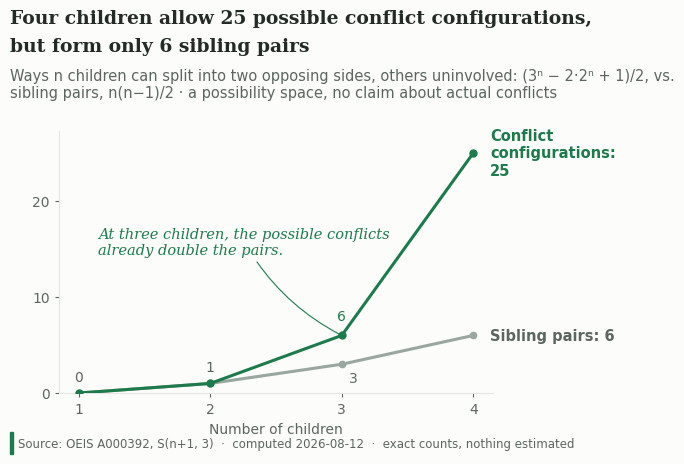
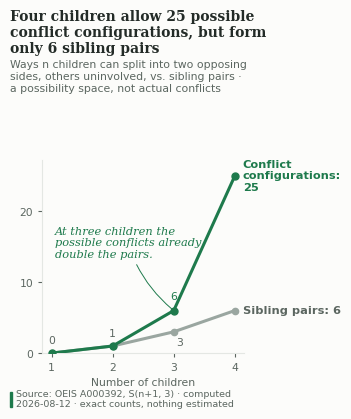

Reproduce these figures in Python, in order.
import matplotlib; matplotlib.use("Agg")
import matplotlib.pyplot as plt

EVERGREEN="#1E7A4C"; RAIN="#9AA6A0"; BASALT="#232B27"; SLATE="#5B6660"; MIST="#E4E7E3"; PAPER="#FCFCFA"
SERIF="DejaVu Serif"; SANS="DejaVu Sans"
n=[1,2,3,4]; configs=[0,1,6,25]; pairs=[0,1,3,6]

def build(fname, W, H, fs, narrow=False):
    fig = plt.figure(figsize=(W,H), dpi=150); fig.patch.set_facecolor(PAPER)
    ax = fig.add_axes([0.10, 0.155, 0.62, 0.545] if not narrow else [0.135, 0.15, 0.56, 0.46]); ax.set_facecolor(PAPER)

    if not narrow:
        fig.text(0.03,0.955,"Four children allow 25 possible conflict configurations,",ha="left",va="top",fontsize=13.5,family=SERIF,weight="bold",color=BASALT)
        fig.text(0.03,0.897,"but form only 6 sibling pairs",ha="left",va="top",fontsize=13.5,family=SERIF,weight="bold",color=BASALT)
        fig.text(0.03,0.833,"Ways n children can split into two opposing sides, others uninvolved: (3ⁿ − 2·2ⁿ + 1)/2, vs.\nsibling pairs, n(n−1)/2 · a possibility space, no claim about actual conflicts",
                 ha="left",va="top",fontsize=10.5,family=SANS,color=SLATE)
    else:
        fig.text(0.045,0.968,"Four children allow 25 possible",ha="left",va="top",fontsize=10,family=SERIF,weight="bold",color=BASALT)
        fig.text(0.045,0.930,"conflict configurations, but form",ha="left",va="top",fontsize=10,family=SERIF,weight="bold",color=BASALT)
        fig.text(0.045,0.892,"only 6 sibling pairs",ha="left",va="top",fontsize=10,family=SERIF,weight="bold",color=BASALT)
        fig.text(0.045,0.848,"Ways n children can split into two opposing\nsides, others uninvolved, vs. sibling pairs ·\na possibility space, not actual conflicts",
                 ha="left",va="top",fontsize=7.8,family=SANS,color=SLATE)

    ax.plot(n,configs,color=EVERGREEN,lw=2.2,marker="o",ms=5,zorder=3)
    ax.plot(n,pairs,color=RAIN,lw=2.2,marker="o",ms=4.5,zorder=2)

    vfs = fs*0.95
    # value labels, every point, both series
    ax.annotate("0", xy=(1,0), xytext=(1, 1.3), fontsize=vfs, family=SANS, color=SLATE, ha="center")
    ax.annotate("1", xy=(2,1), xytext=(2, 2.3), fontsize=vfs, family=SANS, color=SLATE, ha="center")
    ax.annotate("6", xy=(3,6), xytext=(3, 7.6), fontsize=vfs, family=SANS, color=EVERGREEN, ha="center")
    ax.annotate("3", xy=(3,3), xytext=(3.09, 1.1), fontsize=vfs, family=SANS, color=SLATE, ha="center")

    ax.annotate("Conflict\nconfigurations:\n25",xy=(4,25),xytext=(4.13,25),fontsize=fs,family=SANS,color=EVERGREEN,va="center",weight="bold",annotation_clip=False)
    ax.annotate("Sibling pairs: 6",xy=(4,6),xytext=(4.13,6),fontsize=fs,family=SANS,color=SLATE,va="center",weight="bold",annotation_clip=False)

    if not narrow:
        ax.annotate("At three children, the possible conflicts\nalready double the pairs.",
                    xy=(3,6),xytext=(1.15,14.5),fontsize=10.5,family=SERIF,style="italic",color=EVERGREEN,
                    arrowprops=dict(arrowstyle="-",color=EVERGREEN,lw=0.8,connectionstyle="arc3,rad=0.15"),zorder=4)
    else:
        ax.annotate("At three children the\npossible conflicts already\ndouble the pairs.",
                    xy=(3,6),xytext=(1.05,13.5),fontsize=8.2,family=SERIF,style="italic",color=EVERGREEN,
                    arrowprops=dict(arrowstyle="-",color=EVERGREEN,lw=0.7,connectionstyle="arc3,rad=0.15"),zorder=4)

    ax.set_xlim(0.85,4.15); ax.set_ylim(0,25*1.09)
    ax.set_xticks(n); ax.set_yticks([0,10,20])
    ax.tick_params(colors=SLATE,labelsize=fs*0.95,length=3)
    for t in ax.get_xticklabels()+ax.get_yticklabels(): t.set_family(SANS); t.set_color(SLATE)
    ax.set_xlabel("Number of children",fontsize=fs*0.95,family=SANS,color=SLATE)
    for s in ["top","right"]: ax.spines[s].set_visible(False)
    for s in ["left","bottom"]: ax.spines[s].set_color(MIST)

    if not narrow:
        fig.patches.append(plt.Rectangle((0.03,0.028),0.004,0.045,transform=fig.transFigure,color=EVERGREEN,clip_on=False))
        fig.text(0.042,0.05,"Source: OEIS A000392, S(n+1, 3)  ·  computed 2026-08-12  ·  exact counts, nothing estimated",
                 ha="left",va="center",fontsize=8.5,family=SANS,color=SLATE)
    else:
        fig.patches.append(plt.Rectangle((0.045,0.022),0.006,0.036,transform=fig.transFigure,color=EVERGREEN,clip_on=False))
        fig.text(0.062,0.04,"Source: OEIS A000392, S(n+1, 3) · computed\n2026-08-12 · exact counts, nothing estimated",
                 ha="left",va="center",fontsize=6.8,family=SANS,color=SLATE)

    fig.savefig(fname,facecolor=PAPER,dpi=150)
    if fname.endswith("design.png"): fig.savefig(fname.replace(".png",".pdf"),facecolor=PAPER)
    plt.close(fig)

build("figureA_design.png", 7.0, 4.8, 10.5, narrow=False)
build("figureA_narrow.png", 3.6, 4.2, 8.2, narrow=True)
print("ok")
